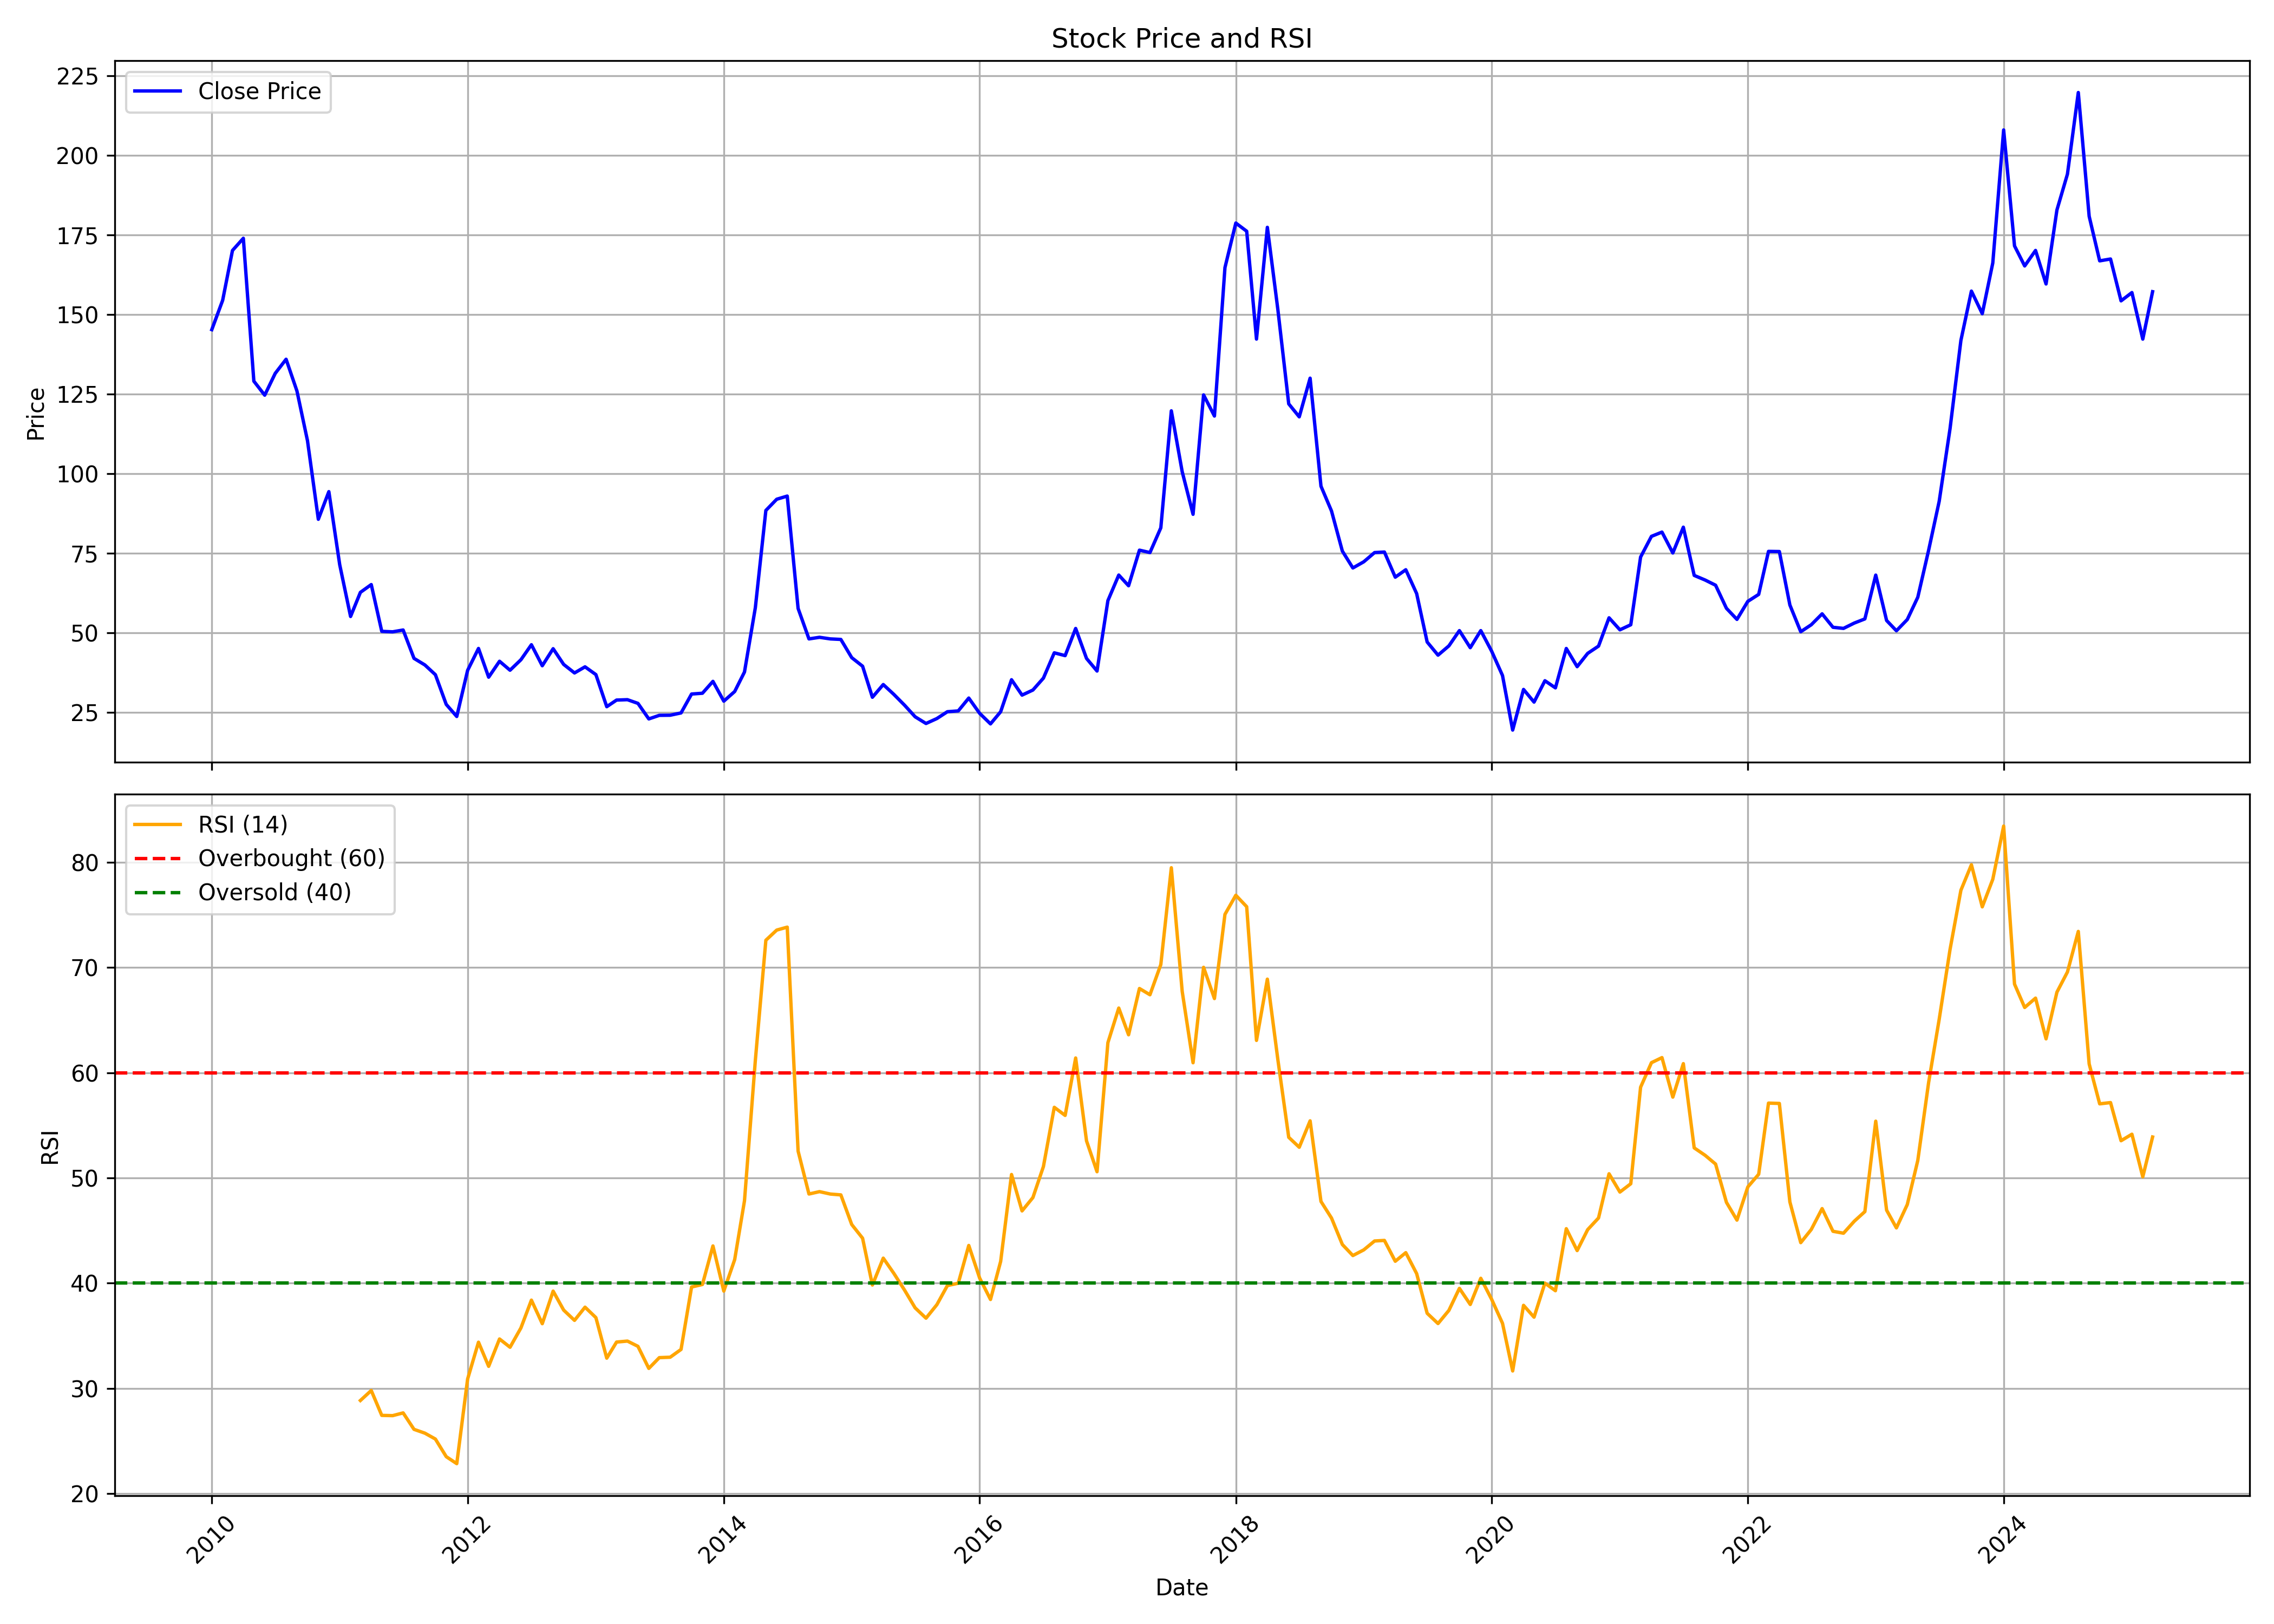

The table this chart was drawn from, first rows:
, date, symbol, open, high, low, close, volume, rsi
0, 2010-01-01, PRAKASH, 154.4, 176.4, 136.6, 145.2, 9841489, 
1, 2010-02-01, PRAKASH, 144.3, 174.5, 144.3, 154.4, 12277061, 
2, 2010-03-01, PRAKASH, 154.4, 183.7, 154.1, 170.1, 9174203, 
3, 2010-04-01, PRAKASH, 171.8, 186.4, 165.5, 173.9, 12857238, 
4, 2010-05-01, PRAKASH, 174.5, 174.5, 121.1, 129, 8915933, 
5, 2010-06-01, PRAKASH, 129.3, 134.8, 112.6, 124.6, 14901458, 
6, 2010-07-01, PRAKASH, 123.6, 148, 123.4, 131.5, 13688473, 
7, 2010-08-01, PRAKASH, 132.2, 147, 129.5, 135.9, 14101875, 
8, 2010-09-01, PRAKASH, 136.6, 141.6, 118, 125.9, 14462443, 
9, 2010-10-01, PRAKASH, 127.1, 134.3, 107.3, 110.3, 4151953, 
10, 2010-11-01, PRAKASH, 111, 118.9, 76.2, 85.62, 7002469, 
11, 2010-12-01, PRAKASH, 87.11, 95.53, 74.44, 94.31, 5121522, 
12, 2011-01-01, PRAKASH, 101.8, 101.8, 69.35, 71.34, 3676382, 
13, 2011-02-01, PRAKASH, 72.49, 80.99, 53.66, 55.08, 9804709, 
14, 2011-03-01, PRAKASH, 56.95, 66.98, 55.42, 62.65, 6207923, 28.84
15, 2011-04-01, PRAKASH, 62.77, 74.83, 62.46, 65.1, 5921602, 29.79
16, 2011-05-01, PRAKASH, 65.83, 66.14, 40.57, 50.41, 4425934, 27.43
17, 2011-06-01, PRAKASH, 50.71, 59.09, 44.82, 50.25, 12637451, 27.4
18, 2011-07-01, PRAKASH, 50.98, 57.72, 50.41, 50.83, 4147945, 27.66
19, 2011-08-01, PRAKASH, 51.48, 51.82, 36.05, 41.91, 2379064, 26.1
20, 2011-09-01, PRAKASH, 41.91, 47.92, 37.16, 39.84, 6843206, 25.74
21, 2011-10-01, PRAKASH, 40.46, 40.61, 32.99, 36.78, 3998432, 25.18
22, 2011-11-01, PRAKASH, 36.12, 36.7, 27.28, 27.44, 3295165, 23.5
23, 2011-12-01, PRAKASH, 28.22, 29.63, 20.25, 23.65, 7458539, 22.84
24, 2012-01-01, PRAKASH, 23.69, 38.7, 22.01, 38.15, 23812818, 30.89
25, 2012-02-01, PRAKASH, 38.19, 50.74, 38.11, 45.03, 17205609, 34.38
26, 2012-03-01, PRAKASH, 45.73, 46.01, 32.6, 36, 3872336, 32.09
27, 2012-04-01, PRAKASH, 37.76, 45.03, 36.86, 41, 2201681, 34.69
28, 2012-05-01, PRAKASH, 40.81, 42.41, 33.23, 38.19, 1311959, 33.9
29, 2012-06-01, PRAKASH, 37.52, 42.06, 34.79, 41.47, 2317264, 35.73
30, 2012-07-01, PRAKASH, 41.67, 49.21, 40.96, 46.2, 10670633, 38.38
31, 2012-08-01, PRAKASH, 46.63, 50.23, 36.59, 39.6, 7380657, 36.14
32, 2012-09-01, PRAKASH, 39.87, 45.97, 36.66, 44.95, 3649751, 39.24
33, 2012-10-01, PRAKASH, 46.02, 47.14, 39.41, 40.01, 2650295, 37.43
34, 2012-11-01, PRAKASH, 39.69, 43.78, 35.57, 37.33, 2659730, 36.46
35, 2012-12-01, PRAKASH, 37.81, 43.54, 36.49, 39.25, 8666392, 37.71
36, 2013-01-01, PRAKASH, 39.89, 45.42, 36.73, 36.81, 5768643, 36.72
37, 2013-02-01, PRAKASH, 37.21, 37.53, 25.97, 26.73, 3272855, 32.87
38, 2013-03-01, PRAKASH, 26.89, 31.09, 25.69, 28.81, 5214485, 34.4
39, 2013-04-01, PRAKASH, 30.29, 33.29, 28.01, 28.93, 2398283, 34.49
40, 2013-05-01, PRAKASH, 28.93, 32.57, 27.61, 27.77, 1608744, 33.99
41, 2013-06-01, PRAKASH, 27.41, 28.81, 22.17, 22.89, 2124072, 31.89
42, 2013-07-01, PRAKASH, 23.97, 28.69, 22.97, 24.01, 4169217, 32.91
43, 2013-08-01, PRAKASH, 23.93, 25.61, 19.17, 24.05, 3501968, 32.95
44, 2013-09-01, PRAKASH, 24.01, 27.93, 23.81, 24.77, 1702661, 33.69
45, 2013-10-01, PRAKASH, 25.69, 33.15, 25.11, 30.71, 5286813, 39.63
46, 2013-11-01, PRAKASH, 31, 32.91, 27.97, 30.96, 1827346, 39.87
47, 2013-12-01, PRAKASH, 31.45, 38.87, 30.58, 34.69, 5521194, 43.53
48, 2014-01-01, PRAKASH, 35.14, 36.26, 26.81, 28.47, 2680967, 39.24
49, 2014-02-01, PRAKASH, 28.18, 32.82, 26.69, 31.5, 2643203, 42.23
50, 2014-03-01, PRAKASH, 30.92, 40.82, 29.92, 37.63, 4952546, 47.82
51, 2014-04-01, PRAKASH, 37.63, 62.99, 37.63, 57.85, 35623523, 61.18
52, 2014-05-01, PRAKASH, 57.85, 99.13, 57.31, 88.4, 28217660, 72.59
53, 2014-06-01, PRAKASH, 89.27, 98.13, 79.2, 91.92, 11574540, 73.55
54, 2014-07-01, PRAKASH, 92, 102.1, 76.42, 92.91, 13564387, 73.83
55, 2014-08-01, PRAKASH, 92, 94.24, 53.87, 57.6, 35890563, 52.55
56, 2014-09-01, PRAKASH, 58.55, 66.03, 40.71, 48.03, 13218843, 48.47
57, 2014-10-01, PRAKASH, 48.58, 51.19, 43.57, 48.54, 7223035, 48.69
58, 2014-11-01, PRAKASH, 48.54, 54.51, 47.53, 48.03, 8815899, 48.46
59, 2014-12-01, PRAKASH, 48.03, 54.51, 44.2, 47.86, 10272824, 48.38
... 123 more rows
